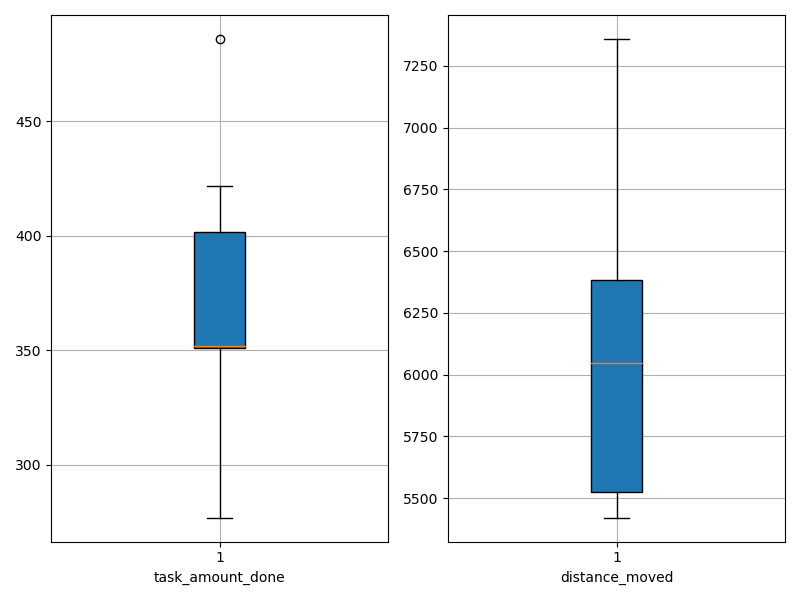

Values plotted in this chart, from the file beside it:
agent_id, task_amount_done, distance_moved
0, 349.0, 5513
1, 277.0, 5522
2, 351.0, 5422
3, 351.0, 6189
4, 486.0, 5906
5, 352.0, 6439
6, 352.0, 7358
7, 422.0, 5537
8, 352.0, 6220
9, 418.0, 7172
